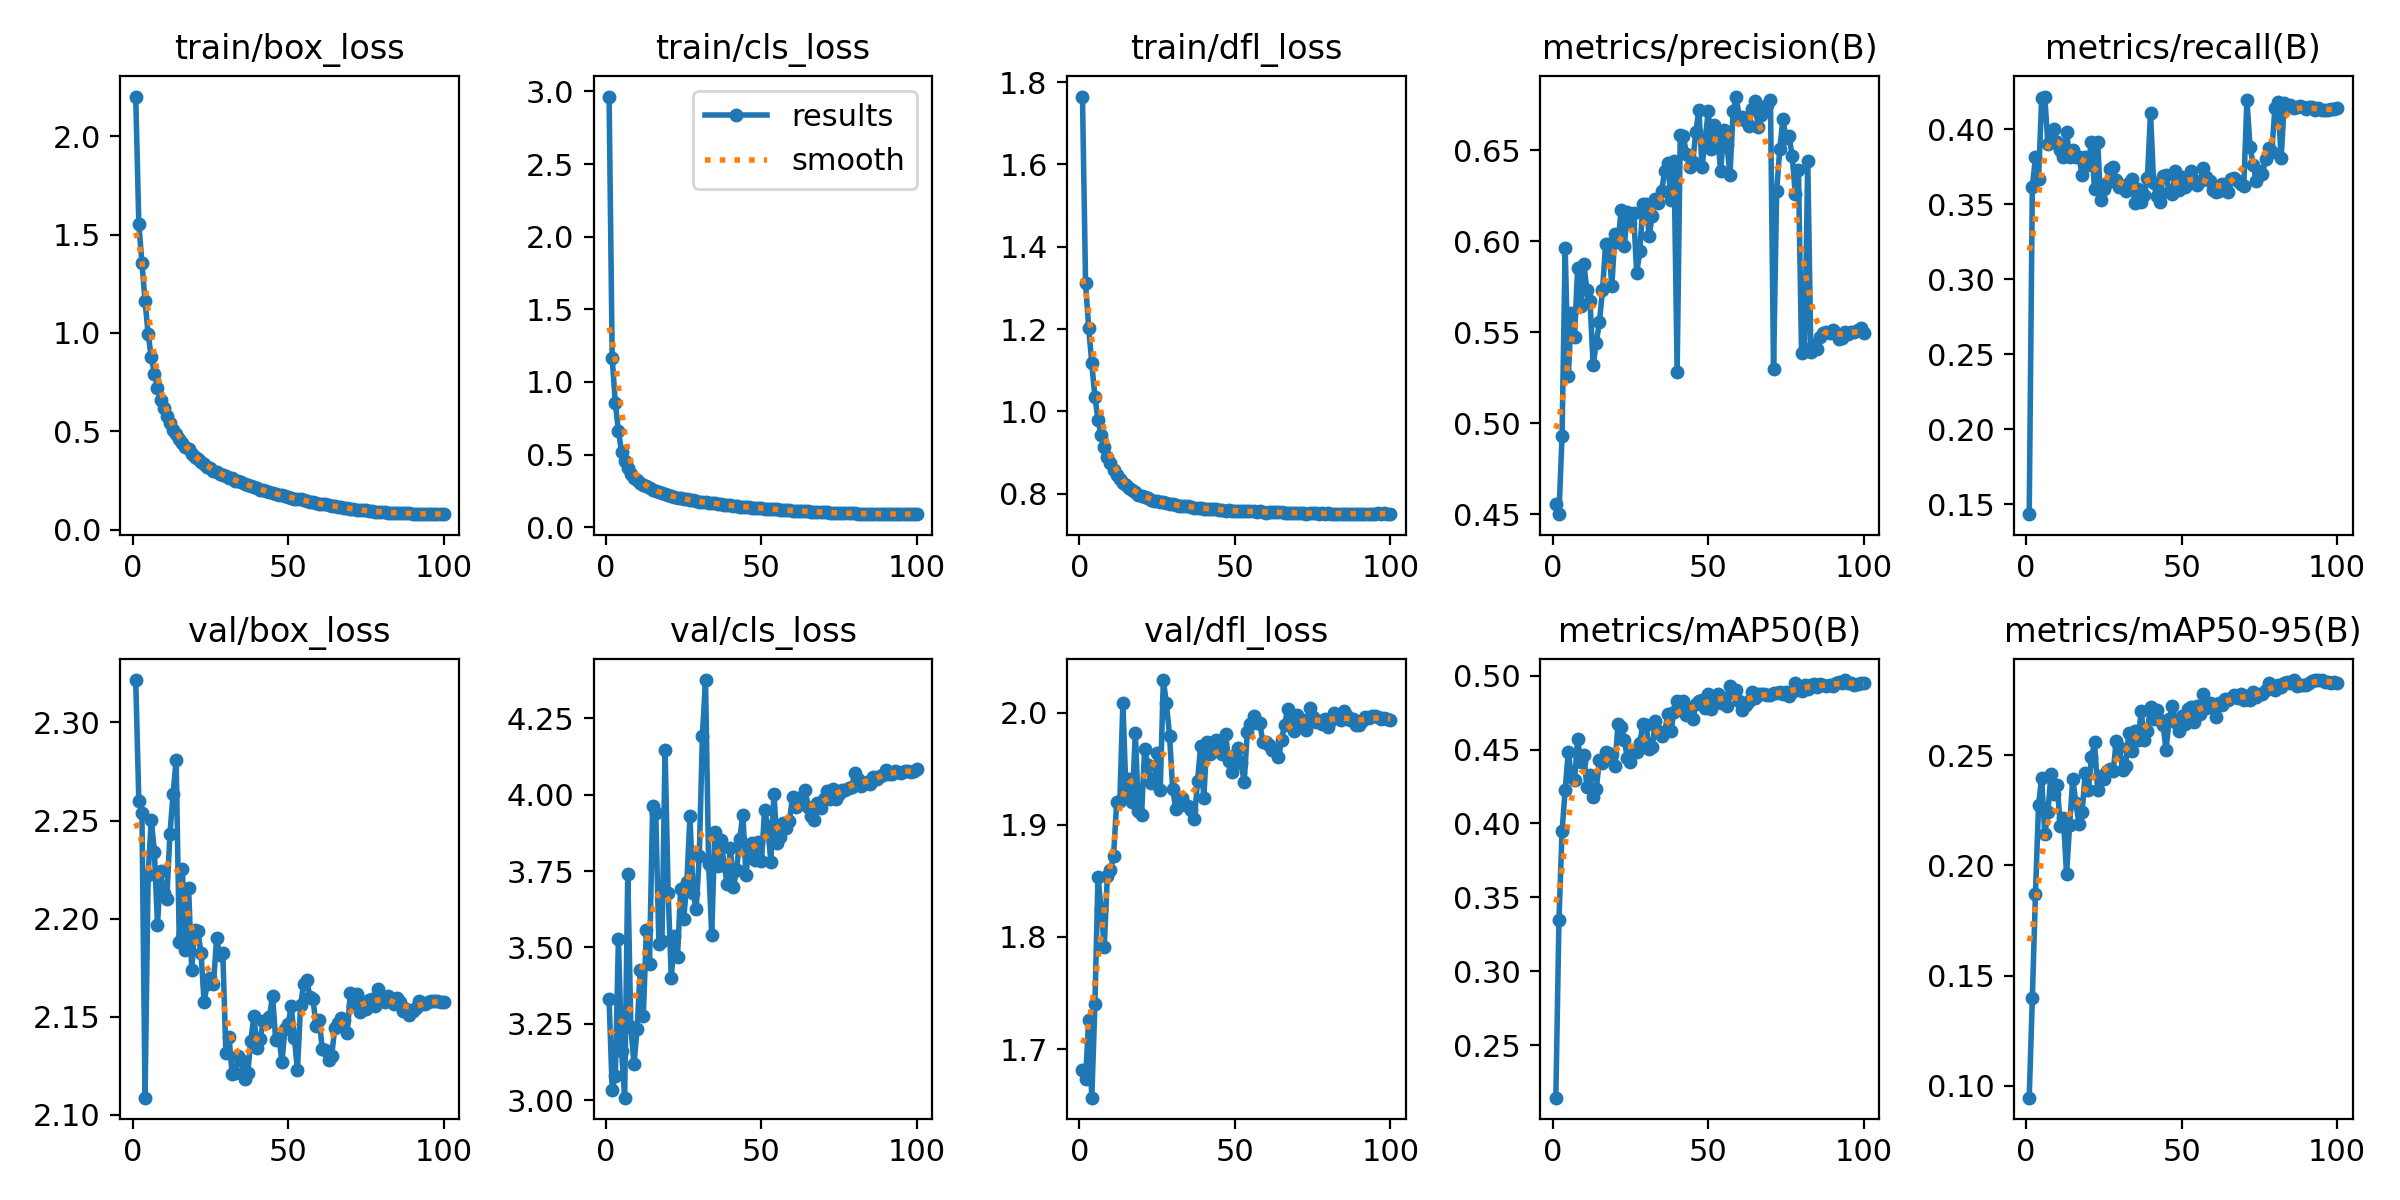

Values plotted in this chart, from the file beside it:
epoch, train/box_loss, train/cls_loss, train/dfl_loss, metrics/precision(B), metrics/recall(B), metrics/mAP50(B), metrics/mAP50-95(B), val/box_loss, val/cls_loss, val/dfl_loss, lr/pg0, lr/pg1, lr/pg2
1, 2.201, 2.965, 1.765, 0.4556, 0.1434, 0.2144, 0.09458, 2.322, 3.33, 1.681, 0.07871, 2.1293e-06, 2.1293e-06
2, 1.553, 1.165, 1.311, 0.45, 0.3614, 0.3345, 0.1396, 2.26, 3.034, 1.674, 0.05734, 4.2651e-06, 4.2651e-06
3, 1.357, 0.8563, 1.204, 0.4931, 0.3813, 0.3947, 0.1869, 2.254, 3.08, 1.726, 0.03598, 6.3968e-06, 6.3968e-06
4, 1.162, 0.6624, 1.116, 0.5965, 0.3667, 0.4229, 0.2274, 2.109, 3.526, 1.657, 0.01461, 8.5212e-06, 8.5212e-06
5, 0.9948, 0.5214, 1.035, 0.5259, 0.421, 0.4484, 0.2397, 2.223, 3.16, 1.74, 9.961e-06, 9.961e-06, 9.961e-06
6, 0.876, 0.4534, 0.9799, 0.5605, 0.4219, 0.4312, 0.2141, 2.25, 3.008, 1.854, 9.9391e-06, 9.9391e-06, 9.9391e-06
7, 0.7922, 0.4055, 0.9432, 0.5476, 0.3901, 0.4292, 0.2241, 2.234, 3.74, 1.825, 9.9124e-06, 9.9124e-06, 9.9124e-06
8, 0.7214, 0.3694, 0.9127, 0.5851, 0.3919, 0.457, 0.2417, 2.197, 3.238, 1.791, 9.8809e-06, 9.8809e-06, 9.8809e-06
9, 0.6613, 0.3418, 0.8901, 0.5645, 0.4003, 0.4417, 0.2324, 2.224, 3.117, 1.854, 9.8447e-06, 9.8447e-06, 9.8447e-06
10, 0.6175, 0.3262, 0.874, 0.5875, 0.3914, 0.4462, 0.2365, 2.213, 3.231, 1.859, 9.8037e-06, 9.8037e-06, 9.8037e-06
11, 0.5754, 0.3053, 0.8574, 0.5733, 0.3866, 0.4245, 0.2179, 2.21, 3.425, 1.872, 9.758e-06, 9.758e-06, 9.758e-06
12, 0.5434, 0.2902, 0.8461, 0.567, 0.3817, 0.4327, 0.2217, 2.243, 3.276, 1.92, 9.7077e-06, 9.7077e-06, 9.7077e-06
13, 0.5076, 0.2808, 0.836, 0.5318, 0.3981, 0.4179, 0.196, 2.263, 3.558, 1.921, 9.6528e-06, 9.6528e-06, 9.6528e-06
14, 0.4852, 0.2691, 0.8262, 0.5444, 0.3817, 0.4233, 0.2183, 2.281, 3.446, 2.009, 9.5934e-06, 9.5934e-06, 9.5934e-06
15, 0.4604, 0.2576, 0.8207, 0.5554, 0.3865, 0.4427, 0.2393, 2.188, 3.964, 1.928, 9.5295e-06, 9.5295e-06, 9.5295e-06
16, 0.4395, 0.2495, 0.8139, 0.573, 0.3817, 0.4408, 0.2283, 2.225, 3.942, 1.941, 9.4612e-06, 9.4612e-06, 9.4612e-06
17, 0.4193, 0.2395, 0.8081, 0.5983, 0.3817, 0.4484, 0.2189, 2.184, 3.513, 1.92, 9.3885e-06, 9.3885e-06, 9.3885e-06
18, 0.4083, 0.2335, 0.8041, 0.5987, 0.3694, 0.4437, 0.2243, 2.216, 3.521, 1.982, 9.3116e-06, 9.3116e-06, 9.3116e-06
19, 0.3838, 0.226, 0.7976, 0.5752, 0.3817, 0.4473, 0.2417, 2.174, 4.145, 1.913, 9.2304e-06, 9.2304e-06, 9.2304e-06
20, 0.3669, 0.2197, 0.7952, 0.6041, 0.3764, 0.4389, 0.2341, 2.194, 3.677, 1.909, 9.1452e-06, 9.1452e-06, 9.1452e-06
21, 0.3568, 0.2148, 0.7924, 0.5995, 0.3917, 0.4672, 0.2491, 2.193, 3.4, 1.968, 9.0559e-06, 9.0559e-06, 9.0559e-06
22, 0.3446, 0.2093, 0.7896, 0.6173, 0.3601, 0.4654, 0.2558, 2.182, 3.536, 1.954, 8.9626e-06, 8.9626e-06, 8.9626e-06
23, 0.3345, 0.2026, 0.7855, 0.5973, 0.3914, 0.4564, 0.2343, 2.158, 3.469, 1.937, 8.8655e-06, 8.8655e-06, 8.8655e-06
24, 0.318, 0.199, 0.7829, 0.616, 0.3526, 0.4441, 0.2405, 2.167, 3.693, 1.938, 8.7647e-06, 8.7647e-06, 8.7647e-06
25, 0.3119, 0.1942, 0.7812, 0.61, 0.3601, 0.4417, 0.2394, 2.17, 3.594, 1.964, 8.6601e-06, 8.6601e-06, 8.6601e-06
26, 0.3001, 0.192, 0.7793, 0.6157, 0.3645, 0.4482, 0.2428, 2.167, 3.713, 1.931, 8.5521e-06, 8.5521e-06, 8.5521e-06
27, 0.295, 0.1899, 0.779, 0.5826, 0.3733, 0.4486, 0.2436, 2.19, 3.931, 2.029, 8.4405e-06, 8.4405e-06, 8.4405e-06
28, 0.2852, 0.1852, 0.7769, 0.5946, 0.3748, 0.4546, 0.2428, 2.181, 3.677, 2.008, 8.3257e-06, 8.3257e-06, 8.3257e-06
29, 0.2783, 0.1809, 0.7752, 0.6206, 0.3663, 0.4673, 0.2566, 2.183, 3.626, 1.98, 8.2076e-06, 8.2076e-06, 8.2076e-06
30, 0.2724, 0.1771, 0.7746, 0.6206, 0.3619, 0.4665, 0.254, 2.131, 3.8, 1.932, 8.0864e-06, 8.0864e-06, 8.0864e-06
31, 0.2622, 0.1729, 0.7729, 0.6032, 0.3623, 0.4501, 0.2434, 2.14, 4.194, 1.915, 7.9622e-06, 7.9622e-06, 7.9622e-06
32, 0.2603, 0.171, 0.7712, 0.614, 0.3587, 0.4516, 0.2452, 2.121, 4.376, 1.921, 7.8351e-06, 7.8351e-06, 7.8351e-06
33, 0.2461, 0.1675, 0.7699, 0.6234, 0.3645, 0.4693, 0.2599, 2.121, 3.774, 1.924, 7.7053e-06, 7.7053e-06, 7.7053e-06
34, 0.2465, 0.1663, 0.7704, 0.621, 0.3667, 0.4625, 0.2521, 2.13, 3.541, 1.918, 7.5729e-06, 7.5729e-06, 7.5729e-06
35, 0.2413, 0.1647, 0.7694, 0.6276, 0.351, 0.4594, 0.2612, 2.128, 3.877, 1.917, 7.438e-06, 7.438e-06, 7.438e-06
36, 0.2325, 0.1604, 0.7681, 0.6388, 0.3601, 0.4621, 0.2569, 2.118, 3.766, 1.913, 7.3008e-06, 7.3008e-06, 7.3008e-06
37, 0.2257, 0.159, 0.7663, 0.6431, 0.3513, 0.474, 0.27, 2.121, 3.852, 1.905, 7.1613e-06, 7.1613e-06, 7.1613e-06
38, 0.2202, 0.1562, 0.7664, 0.6227, 0.3562, 0.4628, 0.2569, 2.138, 3.771, 1.939, 7.0198e-06, 7.0198e-06, 7.0198e-06
39, 0.2182, 0.1537, 0.7657, 0.6442, 0.3676, 0.4756, 0.261, 2.151, 3.706, 1.97, 6.8763e-06, 6.8763e-06, 6.8763e-06
40, 0.2101, 0.1507, 0.7638, 0.5283, 0.4109, 0.4829, 0.2719, 2.134, 3.825, 1.924, 6.731e-06, 6.731e-06, 6.731e-06
41, 0.2039, 0.1493, 0.7627, 0.6585, 0.3642, 0.4799, 0.2663, 2.139, 3.699, 1.974, 6.5841e-06, 6.5841e-06, 6.5841e-06
42, 0.1994, 0.147, 0.7638, 0.6578, 0.3557, 0.4829, 0.2706, 2.148, 3.754, 1.963, 6.4357e-06, 6.4357e-06, 6.4357e-06
43, 0.195, 0.1428, 0.7625, 0.648, 0.3518, 0.4734, 0.266, 2.147, 3.855, 1.966, 6.2859e-06, 6.2859e-06, 6.2859e-06
44, 0.1909, 0.1414, 0.7631, 0.641, 0.3688, 0.4773, 0.2639, 2.15, 3.934, 1.976, 6.1349e-06, 6.1349e-06, 6.1349e-06
45, 0.1878, 0.1408, 0.7611, 0.6435, 0.3694, 0.4707, 0.2526, 2.161, 3.739, 1.971, 5.9828e-06, 5.9828e-06, 5.9828e-06
46, 0.1835, 0.1378, 0.7608, 0.66, 0.3583, 0.4805, 0.2663, 2.138, 3.827, 1.963, 5.8298e-06, 5.8298e-06, 5.8298e-06
47, 0.1777, 0.1359, 0.7591, 0.6724, 0.357, 0.4831, 0.2725, 2.141, 3.842, 1.981, 5.676e-06, 5.676e-06, 5.676e-06
48, 0.1755, 0.1359, 0.76, 0.641, 0.3725, 0.4838, 0.2651, 2.127, 3.788, 1.957, 5.5217e-06, 5.5217e-06, 5.5217e-06
49, 0.1731, 0.1334, 0.7592, 0.6555, 0.3597, 0.4782, 0.2611, 2.144, 3.844, 1.947, 5.3669e-06, 5.3669e-06, 5.3669e-06
50, 0.1668, 0.1311, 0.7579, 0.6716, 0.3685, 0.4874, 0.2677, 2.146, 3.783, 1.962, 5.2117e-06, 5.2117e-06, 5.2117e-06
51, 0.1634, 0.1291, 0.7583, 0.6511, 0.3619, 0.4778, 0.264, 2.155, 3.951, 1.969, 5.0565e-06, 5.0565e-06, 5.0565e-06
52, 0.1572, 0.1269, 0.7571, 0.6639, 0.3672, 0.4855, 0.2711, 2.139, 3.896, 1.956, 4.9012e-06, 4.9012e-06, 4.9012e-06
53, 0.1551, 0.1261, 0.7578, 0.658, 0.3725, 0.4873, 0.2717, 2.123, 3.781, 1.938, 4.746e-06, 4.746e-06, 4.746e-06
54, 0.1549, 0.1256, 0.7569, 0.6385, 0.3663, 0.4816, 0.2652, 2.156, 4.004, 1.983, 4.5912e-06, 4.5912e-06, 4.5912e-06
55, 0.1491, 0.1234, 0.7572, 0.6613, 0.3628, 0.4849, 0.2724, 2.167, 3.842, 1.99, 4.4369e-06, 4.4369e-06, 4.4369e-06
56, 0.1447, 0.121, 0.7575, 0.6531, 0.3656, 0.4793, 0.2689, 2.169, 3.862, 1.997, 4.2831e-06, 4.2831e-06, 4.2831e-06
57, 0.1428, 0.1194, 0.7556, 0.6368, 0.3742, 0.4927, 0.278, 2.16, 3.908, 1.991, 4.1301e-06, 4.1301e-06, 4.1301e-06
58, 0.1395, 0.1176, 0.7575, 0.6716, 0.368, 0.488, 0.2714, 2.159, 3.892, 1.991, 3.978e-06, 3.978e-06, 3.978e-06
59, 0.1355, 0.1162, 0.7563, 0.6796, 0.3654, 0.4904, 0.2736, 2.145, 3.914, 1.974, 3.827e-06, 3.827e-06, 3.827e-06
60, 0.1325, 0.1144, 0.7542, 0.6674, 0.3595, 0.4826, 0.2732, 2.148, 3.994, 1.974, 3.6772e-06, 3.6772e-06, 3.6772e-06
... 40 more rows
